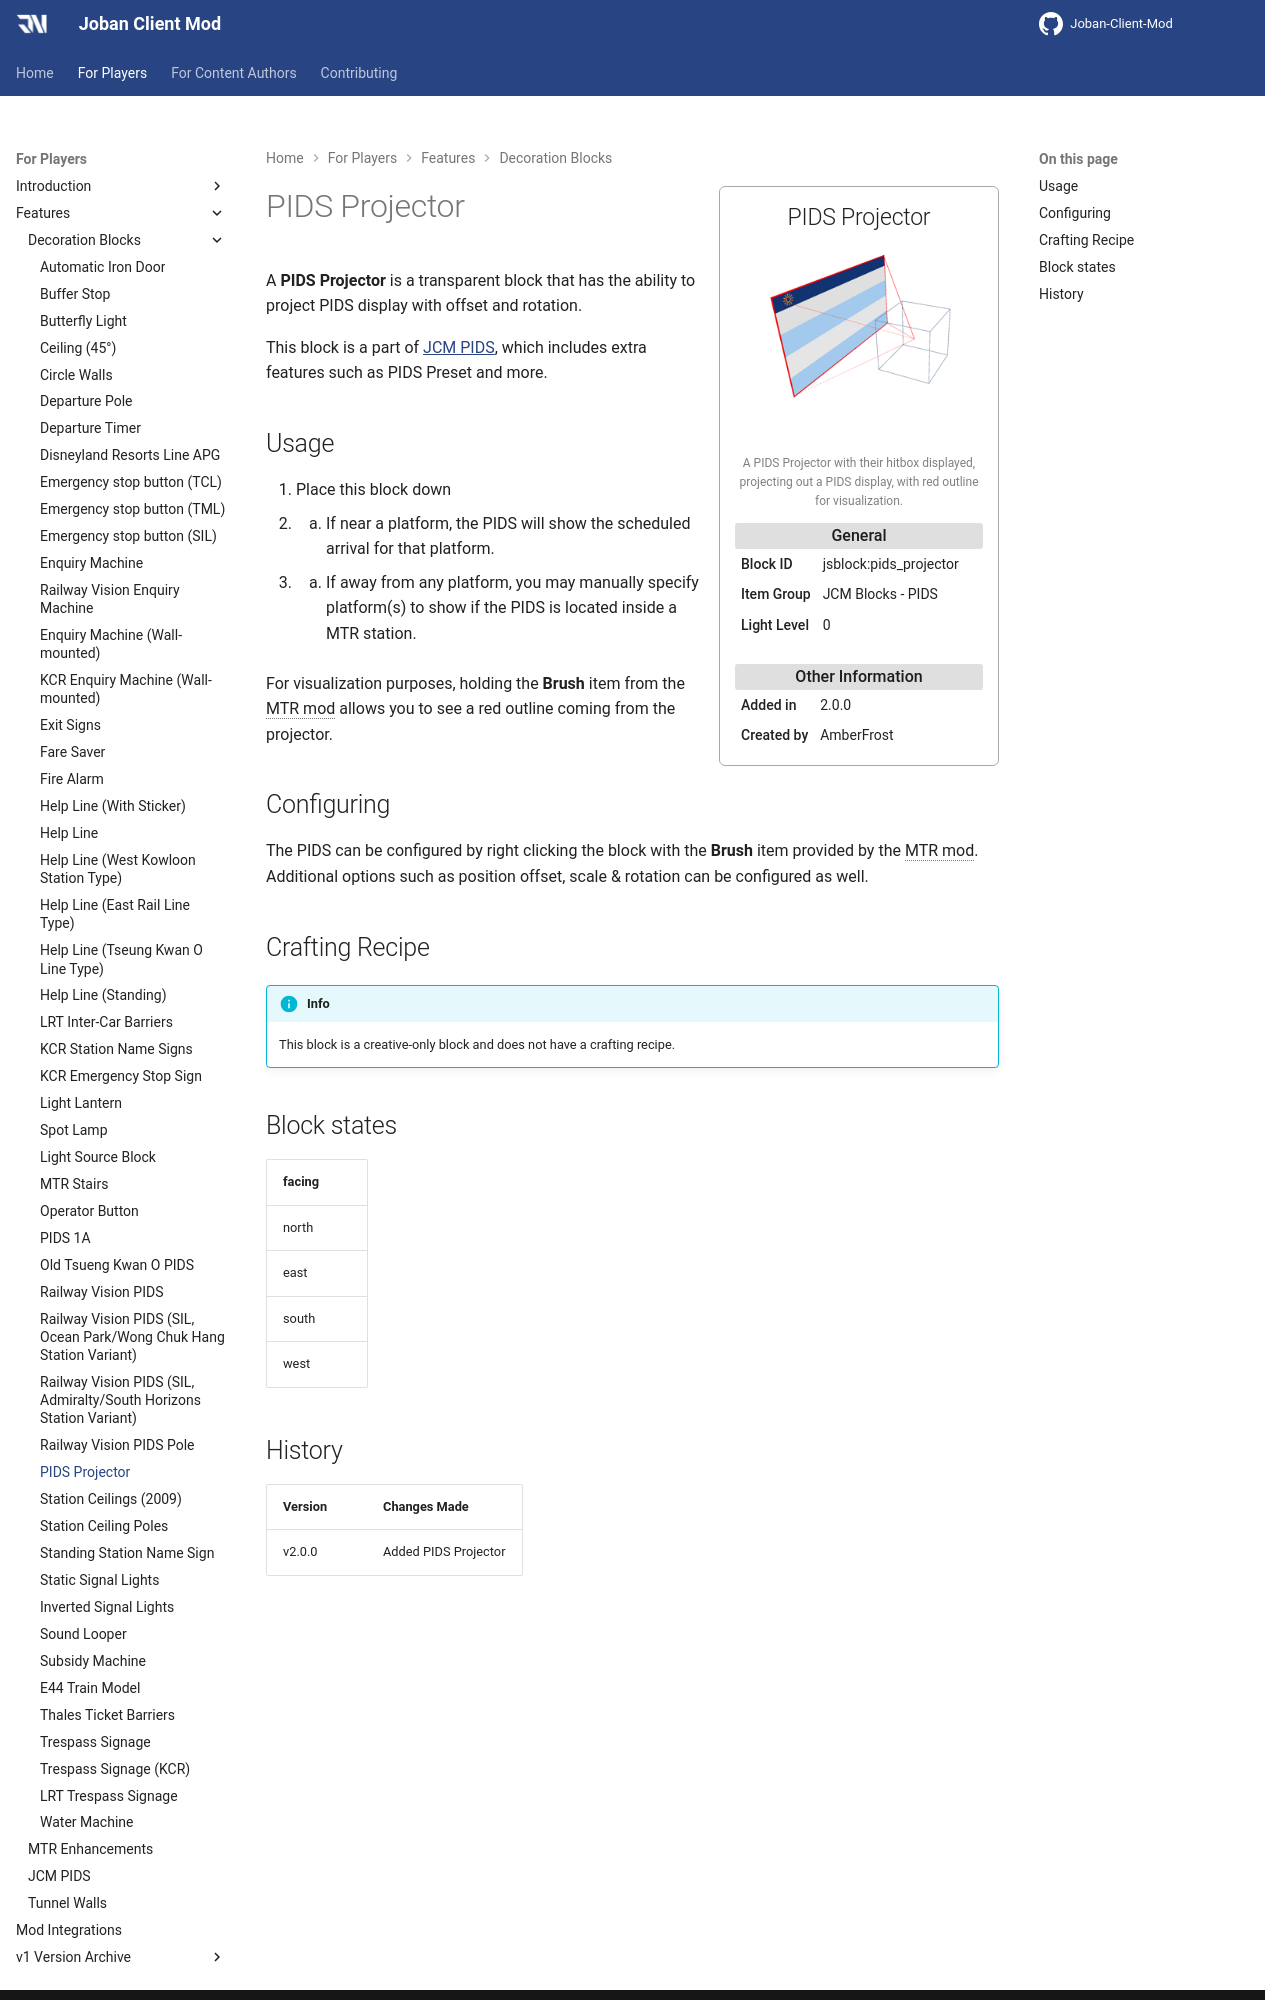

repository: DistrictOfJoban/JCM-Docs · page: v2.2/players/blocks/pids_projector/index.html · generator: mkdocs

---
block_ids:
- jsblock:pids_projector
since: 2.0.0
image: JCM_pids_projector.png
image_desc: A PIDS Projector with their hitbox displayed, projecting out a PIDS display, with red outline for visualization.
item_group: JCM Blocks - PIDS
creator: AmberFrost
transparent: true
light_level: 0
---

A **PIDS Projector** is a transparent block that has the ability to project PIDS display with offset and rotation.

This block is a part of [JCM PIDS](../features/jcm-pids.md), which includes extra features such as PIDS Preset and more.

## Usage
1. Place this block down
1. 1. If near a platform, the PIDS will show the scheduled arrival for that platform.
1. 2. If away from any platform, you may manually specify platform(s) to show if the PIDS is located inside a MTR station.

For visualization purposes, holding the **Brush** item from the MTR mod allows you to see a red outline coming from the projector.

## Configuring
The PIDS can be configured by right clicking the block with the **Brush** item provided by the MTR mod.  
Additional options such as position offset, scale & rotation can be configured as well.

## Crafting Recipe
!!! info
    This block is a creative-only block and does not have a crafting recipe.

## Block states
| facing |
|:-------|
| north  |
| east   |
| south  |
| west   |
